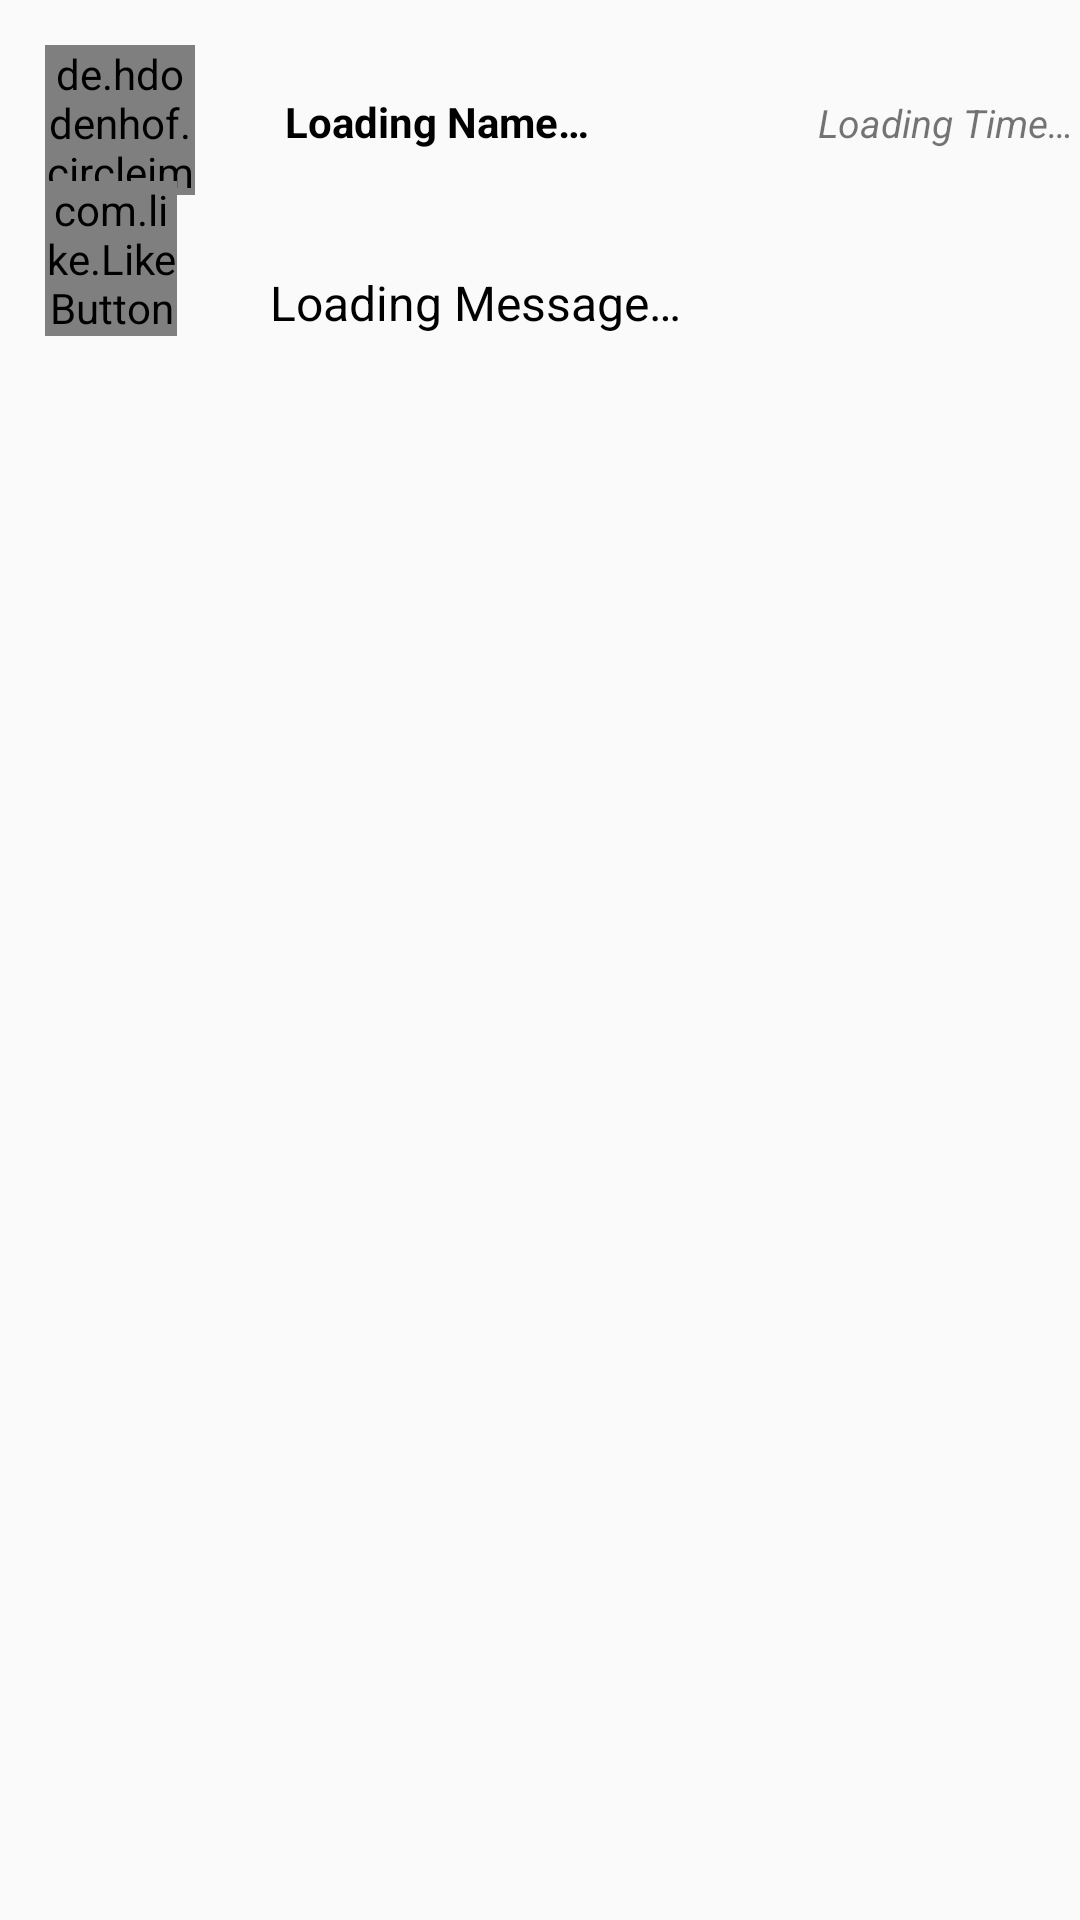

Reconstruct the res/layout file that produces this screen, plus the resources it refers to.
<!-- AndroidManifest.xml: application theme AppTheme -->
<!-- res/layout/single_notification_list.xml -->
<?xml version="1.0" encoding="utf-8"?>
<RelativeLayout xmlns:android="http://schemas.android.com/apk/res/android"
    xmlns:app="http://schemas.android.com/apk/res-auto"
    android:layout_width="match_parent"
    android:layout_height="wrap_content">

    <de.hdodenhof.circleimageview.CircleImageView
        android:id="@+id/sender_list_image"
        android:layout_width="50dp"
        android:layout_height="50dp"
        android:layout_margin="15dp"
        android:src="@mipmap/default_profile_picture"
        android:transitionName="imageTransition" />

    <TextView
        android:id="@+id/sender_name"
        android:layout_width="wrap_content"
        android:layout_height="wrap_content"
        android:layout_alignBottom="@+id/sender_list_image"
        android:layout_toEndOf="@+id/sender_list_image"
        android:padding="15dp"
        android:text="@string/loading_name"
        android:textColor="@android:color/black"
        android:textSize="14sp"
        android:textStyle="bold"
        android:transitionName="nameTransition" />

    <TextView
        android:id="@+id/message_value"
        android:layout_width="match_parent"
        android:layout_height="wrap_content"
        android:layout_alignStart="@+id/sender_name"
        android:layout_below="@+id/sender_list_image"
        android:padding="10dp"
        android:text="@string/loading_message"
        android:textColor="@android:color/background_dark"
        android:textSize="16sp"
        android:transitionName="messageTransition" />

    <TextView
        android:id="@+id/message_on"
        android:layout_width="wrap_content"
        android:layout_height="wrap_content"
        android:layout_alignBaseline="@+id/sender_name"
        android:layout_alignBottom="@+id/sender_name"
        android:layout_alignParentEnd="true"
        android:padding="2dp"
        android:text="@string/loading_time"
        android:textSize="13sp"
        android:textStyle="italic"
        android:transitionName="timeTransition" />

    <LinearLayout
        android:layout_width="44dp"
        android:layout_height="wrap_content"
        android:layout_alignStart="@+id/sender_list_image"
        android:layout_below="@+id/sender_list_image"
        android:layout_marginTop="-20dp"
        android:transitionName="starTransaction">

        <com.like.LikeButton
            android:id="@+id/star_button"
            android:layout_width="wrap_content"
            android:layout_height="wrap_content"
            app:icon_size="25dp"
            app:icon_type="star"
            app:is_enabled="false" />

    </LinearLayout>


</RelativeLayout>
<!-- resources referenced by this layout -->
<resources>
  <string name="loading_message">Loading Message…</string>
  <string name="loading_name">Loading Name…</string>
  <string name="loading_time">Loading Time…</string>
  <style name="AppTheme" parent="Theme.AppCompat.Light.NoActionBar">
          
          <item name="colorPrimary">@color/colorPrimary</item>
          <item name="colorPrimaryDark">@color/colorPrimaryDark</item>
          <item name="colorAccent">@color/colorAccent</item>
          <item name="android:windowActivityTransitions">true</item>
      </style>
  <color name="colorPrimary">#2196f3</color>
  <color name="colorPrimaryDark">#0069C0</color>
  <color name="colorAccent">#f44336</color>
</resources>
